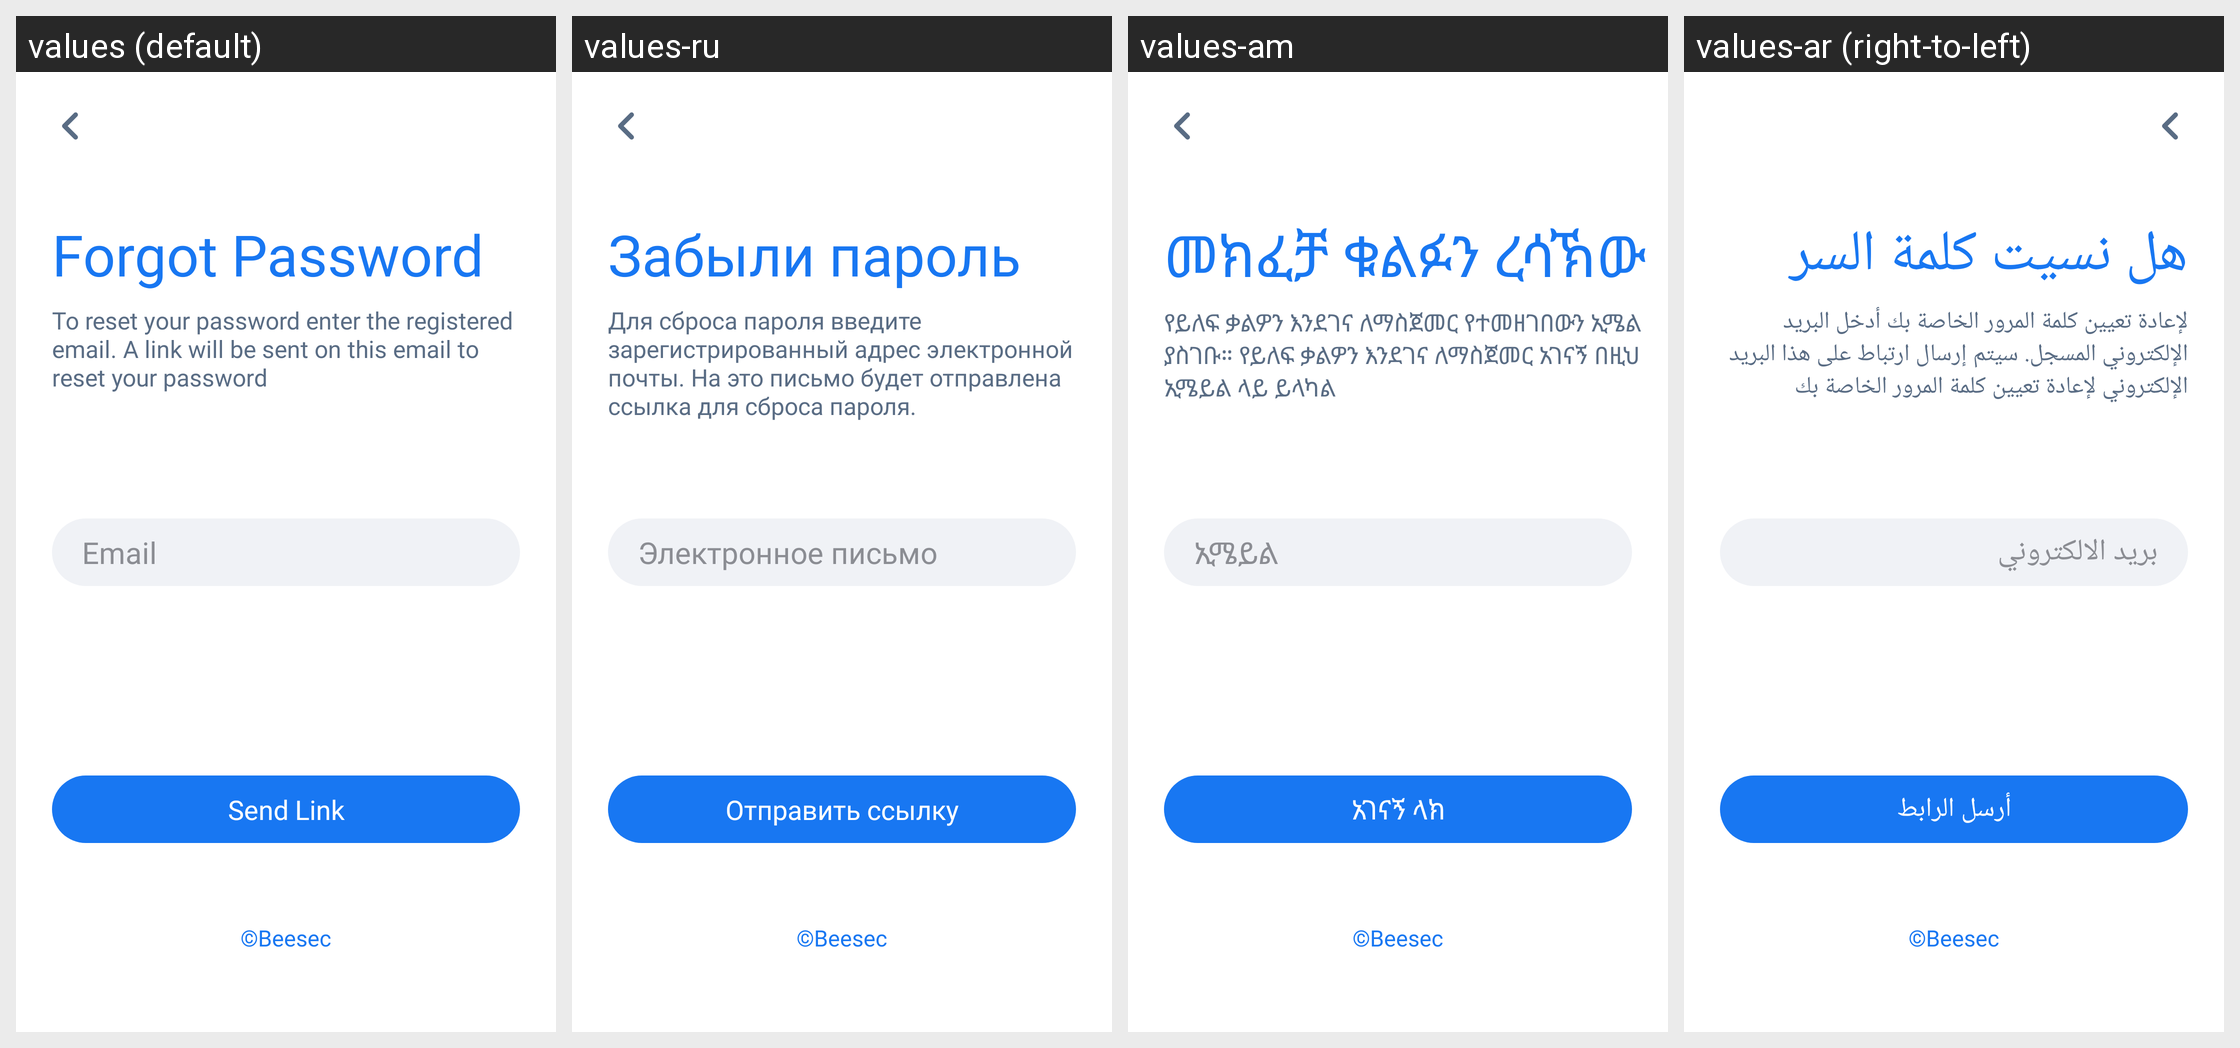

Strings drawn on this Android screen and how each of the app's shown locales translates them:
Android screen res/layout/activity_forgot_password.xml rendered under 4 locales, left to right: values (default), values-ru, values-am, values-ar (right-to-left). Device: Nexus 5 (rendered at 1080×1920; each locale shown at half size, 540×960, under a caption strip naming it); theme AppTheme.
Other locales in the repository, not shown: values-bn, values-de, values-es, values-fr, values-ha, values-hi, values-ig, values-it, values-ja, values-ko, values-mr, values-nl, values-om, values-pt, values-sn, values-sw, values-ta, values-te, values-tr, values-ur, values-vi, values-yo, values-zh, values-zu.
Strings drawn on this screen, with the default value and each locale's value (text and hints the layout hard-codes, and strings that could not be matched under every locale, appear in the picture but are not listed):

forgot_password
  values: Forgot Password
  values-ru: Забыли пароль
  values-am: መክፈቻ ቁልፉን ረሳኽው
  values-ar: هل نسيت كلمة السر

to_reset_your_password_enter_the_registered_email_a_link_will_be_sent_on_this_email_to_reset_your_password
  values: To reset your password enter the registered email. A link will be sent on this email to reset your password
  values-ru: Для сброса пароля введите зарегистрированный адрес электронной почты. На это письмо будет отправлена ​​ссылка для сброса пароля.
  values-am: የይለፍ ቃልዎን እንደገና ለማስጀመር የተመዘገበውን ኢሜል ያስገቡ። የይለፍ ቃልዎን እንደገና ለማስጀመር አገናኝ በዚህ ኢሜይል ላይ ይላካል
  values-ar: لإعادة تعيين كلمة المرور الخاصة بك أدخل البريد الإلكتروني المسجل. سيتم إرسال ارتباط على هذا البريد الإلكتروني لإعادة تعيين كلمة المرور الخاصة بك

email
  values: Email
  values-ru: Электронное письмо
  values-am: ኢሜይል
  values-ar: بريد الالكتروني

send_link
  values: Send Link
  values-ru: Отправить ссылку
  values-am: አገናኝ ላክ
  values-ar: أرسل الرابط
